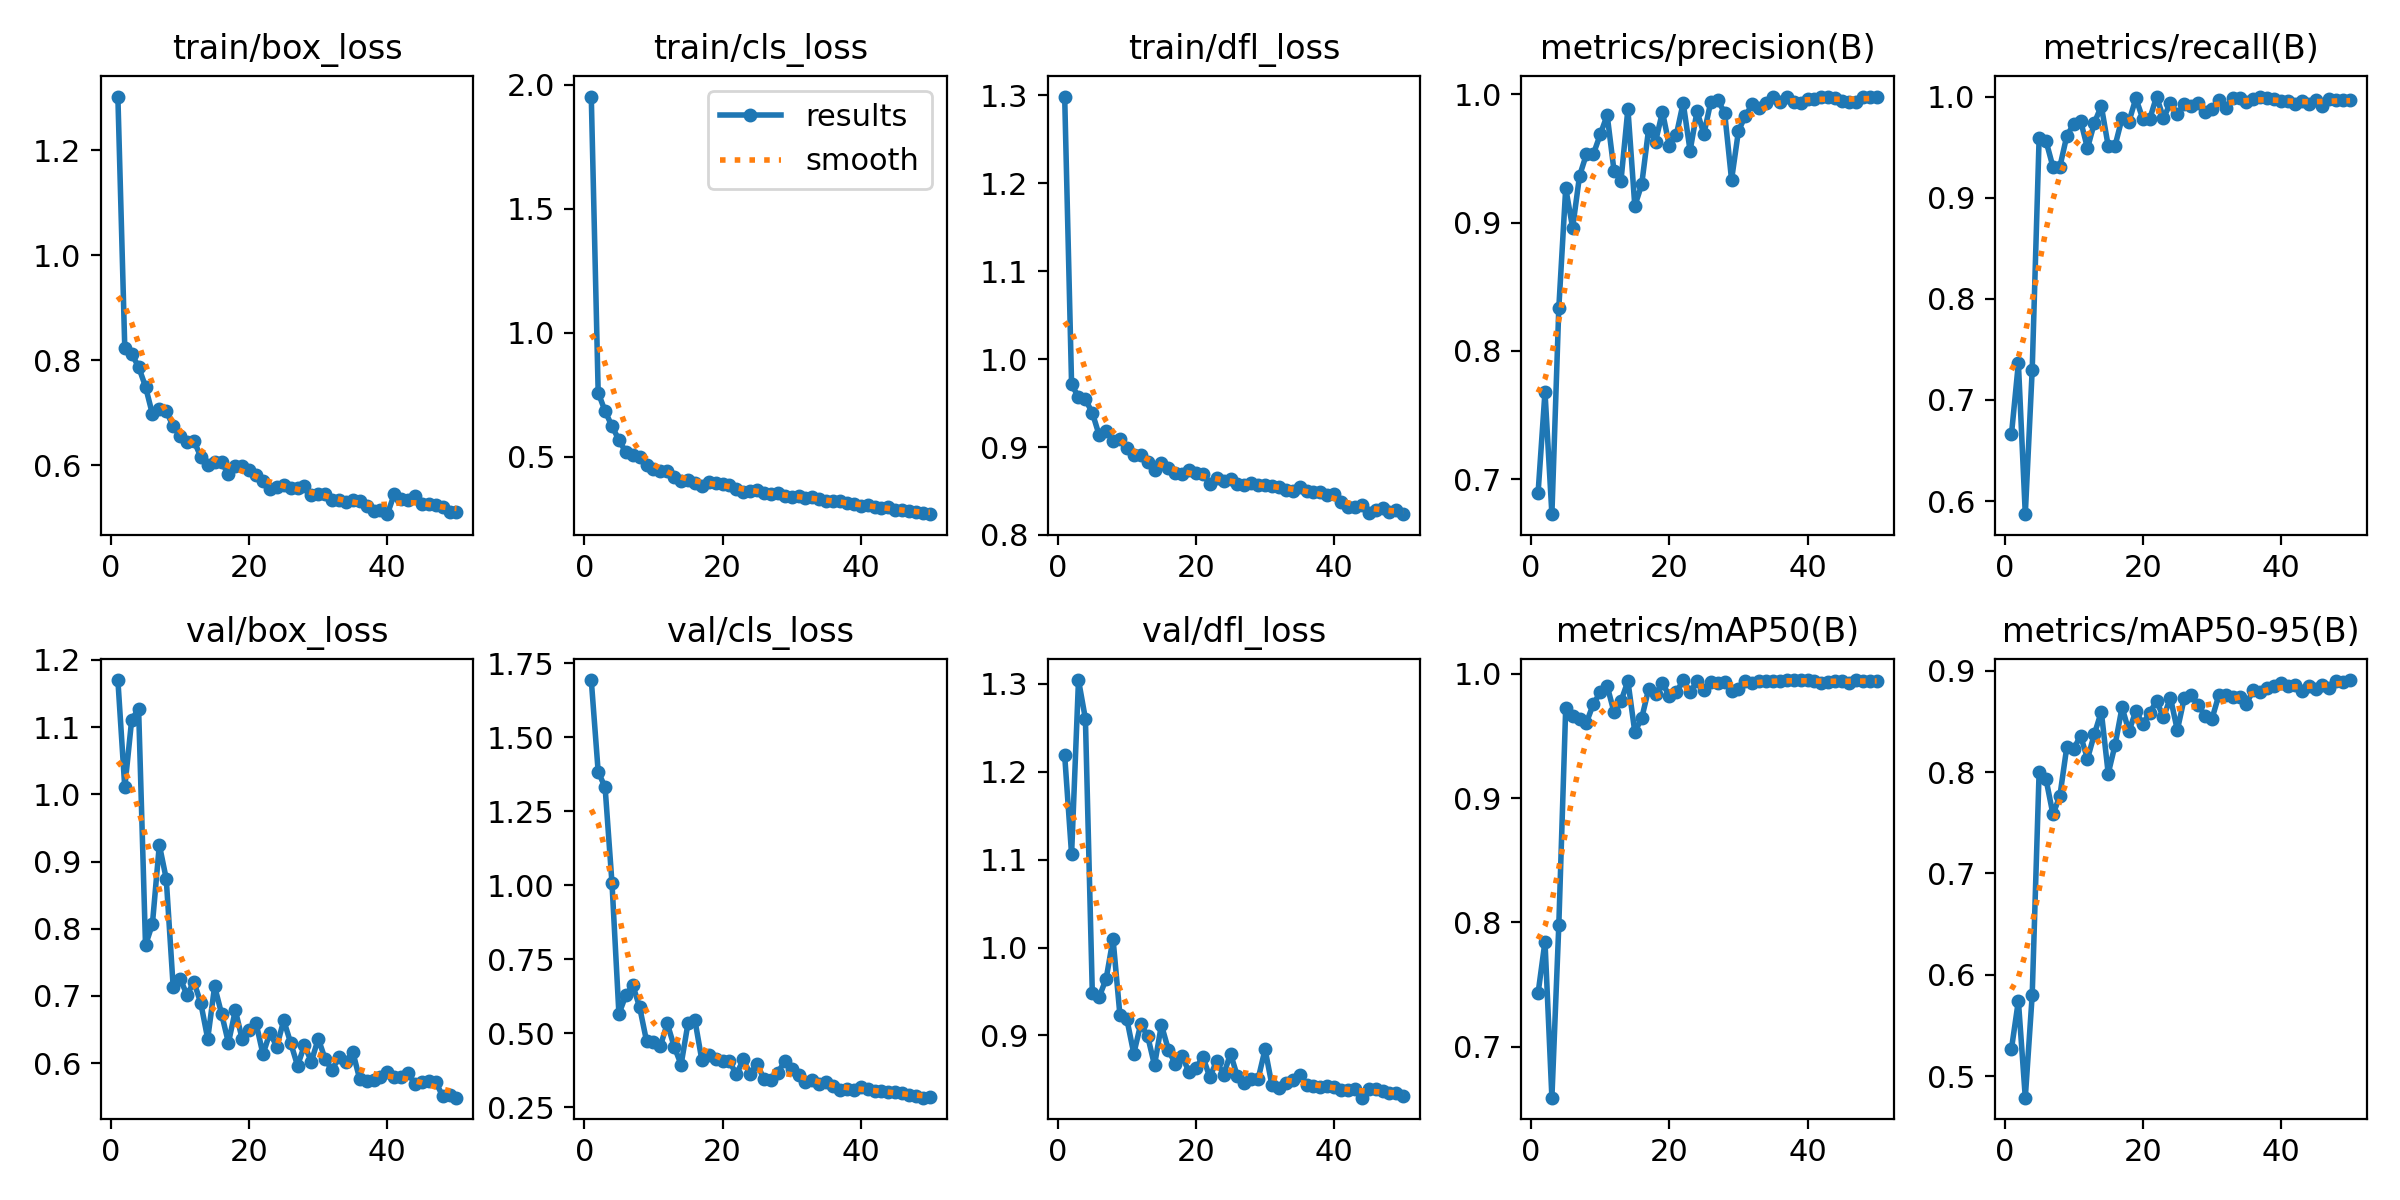

Values plotted in this chart, from the file beside it:
epoch, time, train/box_loss, train/cls_loss, train/dfl_loss, metrics/precision(B), metrics/recall(B), metrics/mAP50(B), metrics/mAP50-95(B), val/box_loss, val/cls_loss, val/dfl_loss, lr/pg0, lr/pg1, lr/pg2
1, 47.24, 1.302, 1.952, 1.299, 0.6892, 0.6661, 0.7431, 0.5271, 1.17, 1.693, 1.219, 0.0002943, 0.0002943, 0.0002943
2, 88.79, 0.8234, 0.7585, 0.9715, 0.7681, 0.7364, 0.7846, 0.5745, 1.01, 1.383, 1.106, 0.0005855, 0.0005855, 0.0005855
3, 130.4, 0.812, 0.6837, 0.9566, 0.6727, 0.5871, 0.659, 0.4789, 1.111, 1.331, 1.304, 0.0008647, 0.0008647, 0.0008647
4, 171.8, 0.7876, 0.6229, 0.9541, 0.8335, 0.73, 0.7976, 0.5802, 1.127, 1.006, 1.26, 0.000855, 0.000855, 0.000855
5, 213.4, 0.7498, 0.5676, 0.939, 0.9269, 0.9589, 0.9728, 0.8004, 0.7754, 0.5655, 0.9481, 0.000837, 0.000837, 0.000837
6, 254.9, 0.6975, 0.5182, 0.9133, 0.8959, 0.956, 0.9658, 0.7929, 0.8072, 0.628, 0.9438, 0.000819, 0.000819, 0.000819
7, 296.2, 0.7065, 0.5085, 0.9183, 0.9364, 0.9305, 0.9635, 0.7584, 0.9248, 0.6629, 0.9644, 0.000801, 0.000801, 0.000801
8, 337.6, 0.7031, 0.4993, 0.9072, 0.9533, 0.9305, 0.9608, 0.7763, 0.8743, 0.5883, 1.01, 0.000783, 0.000783, 0.000783
9, 378.9, 0.6745, 0.4683, 0.9087, 0.9534, 0.9609, 0.9758, 0.8245, 0.7139, 0.4736, 0.9228, 0.000765, 0.000765, 0.000765
10, 420.4, 0.6561, 0.4512, 0.8984, 0.9687, 0.9728, 0.9851, 0.8228, 0.7259, 0.4711, 0.9184, 0.000747, 0.000747, 0.000747
11, 461.7, 0.6436, 0.4411, 0.8912, 0.9838, 0.9761, 0.9902, 0.8359, 0.7017, 0.4573, 0.8792, 0.000729, 0.000729, 0.000729
12, 503.2, 0.6471, 0.4442, 0.8908, 0.9399, 0.9489, 0.969, 0.8131, 0.7209, 0.5331, 0.9125, 0.000711, 0.000711, 0.000711
13, 544.5, 0.616, 0.4189, 0.8826, 0.9328, 0.9741, 0.978, 0.8375, 0.6894, 0.4549, 0.8994, 0.000693, 0.000693, 0.000693
14, 586, 0.6004, 0.4034, 0.8736, 0.9887, 0.9906, 0.9942, 0.8596, 0.6363, 0.3945, 0.8661, 0.000675, 0.000675, 0.000675
15, 627.5, 0.6059, 0.4055, 0.8822, 0.9129, 0.951, 0.9532, 0.7986, 0.7144, 0.5341, 0.9119, 0.000657, 0.000657, 0.000657
16, 668.9, 0.6066, 0.3941, 0.8762, 0.9298, 0.9516, 0.9645, 0.827, 0.6738, 0.544, 0.8839, 0.000639, 0.000639, 0.000639
17, 710.2, 0.5827, 0.3835, 0.871, 0.973, 0.9786, 0.9877, 0.8639, 0.6302, 0.4099, 0.8674, 0.000621, 0.000621, 0.000621
18, 751.8, 0.598, 0.3974, 0.8689, 0.9631, 0.9752, 0.9837, 0.8403, 0.6787, 0.4269, 0.876, 0.000603, 0.000603, 0.000603
19, 793.1, 0.599, 0.3957, 0.8741, 0.9863, 0.9983, 0.9926, 0.8603, 0.6354, 0.4142, 0.8584, 0.000585, 0.000585, 0.000585
20, 834.5, 0.5912, 0.3888, 0.8701, 0.9596, 0.9781, 0.982, 0.8475, 0.65, 0.4049, 0.8626, 0.000567, 0.000567, 0.000567
21, 875.8, 0.5808, 0.3877, 0.8695, 0.9682, 0.9776, 0.9851, 0.8585, 0.6595, 0.4056, 0.8756, 0.000549, 0.000549, 0.000549
22, 917.1, 0.5709, 0.3704, 0.8577, 0.9933, 1, 0.995, 0.8701, 0.6132, 0.3609, 0.8525, 0.000531, 0.000531, 0.000531
23, 958.6, 0.5542, 0.3571, 0.8653, 0.956, 0.9786, 0.9854, 0.8539, 0.6451, 0.4122, 0.8709, 0.000513, 0.000513, 0.000513
24, 999.9, 0.5583, 0.3619, 0.8615, 0.9868, 0.9938, 0.9938, 0.8735, 0.6248, 0.362, 0.8552, 0.000495, 0.000495, 0.000495
25, 1041, 0.562, 0.3674, 0.8632, 0.9691, 0.9827, 0.9868, 0.8414, 0.6637, 0.3975, 0.8792, 0.000477, 0.000477, 0.000477
26, 1083, 0.5565, 0.355, 0.8582, 0.9943, 0.9922, 0.9931, 0.8727, 0.6304, 0.3441, 0.8532, 0.000459, 0.000459, 0.000459
27, 1124, 0.5561, 0.3497, 0.8569, 0.9955, 0.9908, 0.9924, 0.876, 0.5964, 0.3424, 0.8462, 0.000441, 0.000441, 0.000441
28, 1166, 0.5602, 0.352, 0.8594, 0.9857, 0.9937, 0.9937, 0.8661, 0.6265, 0.3676, 0.8508, 0.000423, 0.000423, 0.000423
29, 1207, 0.5427, 0.3406, 0.8572, 0.9334, 0.9844, 0.986, 0.8558, 0.6025, 0.4049, 0.8506, 0.0004051, 0.0004051, 0.0004051
30, 1248, 0.546, 0.3377, 0.8573, 0.9715, 0.988, 0.988, 0.8522, 0.6365, 0.379, 0.8842, 0.0003871, 0.0003871, 0.0003871
31, 1290, 0.5454, 0.3425, 0.8552, 0.9833, 0.9963, 0.9942, 0.8758, 0.6059, 0.3578, 0.8431, 0.0003691, 0.0003691, 0.0003691
32, 1331, 0.5335, 0.3347, 0.8545, 0.9921, 0.989, 0.9924, 0.8762, 0.5895, 0.3356, 0.8403, 0.0003511, 0.0003511, 0.0003511
33, 1373, 0.5347, 0.3364, 0.8515, 0.9895, 0.9981, 0.9939, 0.874, 0.6098, 0.3412, 0.8453, 0.0003331, 0.0003331, 0.0003331
34, 1414, 0.5295, 0.3284, 0.8506, 0.993, 0.9981, 0.9946, 0.8743, 0.6023, 0.3278, 0.8493, 0.0003151, 0.0003151, 0.0003151
35, 1455, 0.5343, 0.3201, 0.8541, 0.9983, 0.9941, 0.9946, 0.8674, 0.6166, 0.3354, 0.8544, 0.0002971, 0.0002971, 0.0002971
36, 1497, 0.5322, 0.3234, 0.8496, 0.994, 0.9978, 0.9946, 0.881, 0.5761, 0.3206, 0.8431, 0.0002791, 0.0002791, 0.0002791
37, 1538, 0.5227, 0.3197, 0.8486, 0.9979, 0.9996, 0.995, 0.8789, 0.5736, 0.3094, 0.8418, 0.0002611, 0.0002611, 0.0002611
38, 1579, 0.5127, 0.3133, 0.8493, 0.9943, 0.999, 0.995, 0.8827, 0.5748, 0.3116, 0.8418, 0.0002431, 0.0002431, 0.0002431
39, 1621, 0.515, 0.309, 0.8455, 0.9933, 0.9975, 0.995, 0.8851, 0.58, 0.31, 0.8423, 0.0002251, 0.0002251, 0.0002251
40, 1662, 0.5071, 0.3015, 0.8463, 0.9961, 0.9952, 0.9946, 0.8879, 0.5875, 0.3178, 0.841, 0.0002071, 0.0002071, 0.0002071
41, 1705, 0.5454, 0.3048, 0.8373, 0.9961, 0.9953, 0.9943, 0.8854, 0.5795, 0.3104, 0.8379, 0.0001891, 0.0001891, 0.0001891
42, 1746, 0.5364, 0.2973, 0.8315, 0.9978, 0.9931, 0.9928, 0.8864, 0.5795, 0.3048, 0.8381, 0.0001711, 0.0001711, 0.0001711
43, 1787, 0.5339, 0.293, 0.8321, 0.9978, 0.9953, 0.9937, 0.8798, 0.5861, 0.3044, 0.8387, 0.0001531, 0.0001531, 0.0001531
44, 1828, 0.5413, 0.297, 0.8345, 0.9974, 0.9928, 0.9943, 0.8851, 0.5685, 0.3019, 0.8291, 0.0001351, 0.0001351, 0.0001351
45, 1870, 0.5262, 0.2856, 0.8255, 0.9948, 0.9968, 0.9946, 0.8819, 0.5723, 0.3016, 0.8387, 0.0001171, 0.0001171, 0.0001171
46, 1911, 0.5264, 0.2848, 0.828, 0.9939, 0.9909, 0.9923, 0.8862, 0.5741, 0.2972, 0.8394, 9.9081e-05, 9.9081e-05, 9.9081e-05
47, 1952, 0.524, 0.2809, 0.8302, 0.9942, 0.9974, 0.9946, 0.8827, 0.5723, 0.2922, 0.8366, 8.10828e-05, 8.10828e-05, 8.10828e-05
48, 1993, 0.5205, 0.2753, 0.8265, 0.9979, 0.9964, 0.9944, 0.8896, 0.551, 0.2876, 0.8348, 6.30846e-05, 6.30846e-05, 6.30846e-05
49, 2034, 0.512, 0.2711, 0.8279, 0.9979, 0.9964, 0.9944, 0.8891, 0.5521, 0.2827, 0.8341, 4.50864e-05, 4.50864e-05, 4.50864e-05
50, 2075, 0.5106, 0.2682, 0.8236, 0.9979, 0.9964, 0.9944, 0.8908, 0.5487, 0.2838, 0.8307, 2.70882e-05, 2.70882e-05, 2.70882e-05
